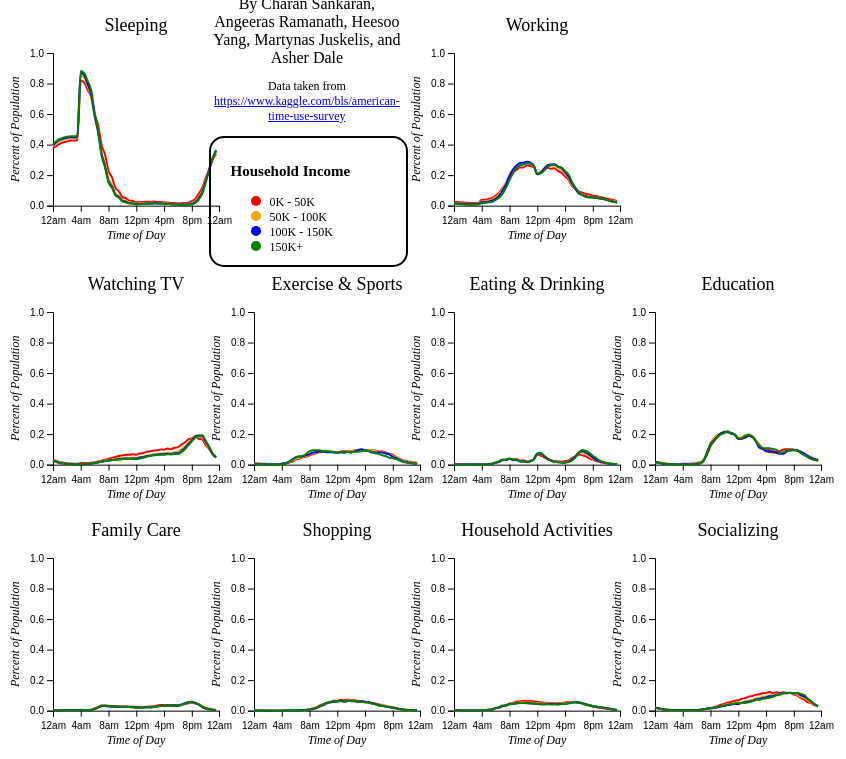
D3 v5 page, settled after 480 driven frames (8 s of simulated time); the page loaded 1 data file(s).


// ── visualization.js

const config = {
    margin: {
        top: 45,
        right: 45,
        bottom: 45,
        left: 45
    },
    numIncomeGroups: 4
};

config.width = $(window).width() / 4 - config.margin.left - config.margin.right;
config.height = ($(window).height() - 40) / 3 - config.margin.top - config.margin.bottom;

$(function() {
    const charts = [
        {
            chartId: "sleepChart",
            title: "Sleeping",
            activityName: "sleep"
        },
        {
            chartId: "workChart",
            title: "Working",
            activityName: "work"
        },
        {
            chartId: "tvChart",
            title: "Watching TV",
            activityName: "entertainment"
        },
        {
            chartId: "sportChart",
            title: "Exercise & Sports",
            activityName: "sports"
        },
        {
            chartId: "eatChart",
            title: "Eating & Drinking",
            activityName: "eating"
        },
        {
            chartId: "educationChart",
            title: "Education",
            activityName: "education"
        },
        {
            chartId: "familyChart",
            title: "Family Care",
            activityName: "family"
        },
        {
            chartId: "shopChart",
            title: "Shopping",
            activityName: "shopping"
        },
        {
            chartId: "houseChart",
            title: "Household Activities",
            activityName: "household"
        },
        {
            chartId: "socialChart",
            title: "Socializing",
            activityName: "socializing"
        },
    ];

    d3.csv("data/aggregate-all.csv").then((data) => {
        charts.forEach((chart) => {
            chart.data = data.filter(row => row.activity == chart.activityName);

            visualize(chart);
        });
    });
});

function visualize(chartObj) {
    const svg = d3.select(`#${chartObj.chartId}`)
        .append("svg")
        .attr("width", config.width + config.margin.left + config.margin.right)
        .attr("height", config.height + config.margin.top + config.margin.bottom)
        .style("width", config.width + config.margin.left + config.margin.right)
        .style("height", config.height + config.margin.top + config.margin.bottom)
        .on("mouseleave", () => hideAreas(chartObj.activityName))
        .append("g")
        .attr("transform", "translate(" + config.margin.left + "," + config.margin.top + ")");

    const yScale = d3.scaleLinear()
        .range([config.height, 0])
        .domain([0, 1]);

    svg.append('g')
        .call(d3.axisLeft(yScale).ticks(5));

    svg.append("text")
        .attr("text-anchor", "middle")
        .attr("transform", "translate("+ (-3 * config.margin.left / 4) +","+(config.height/2)+")rotate(-90)")
        .style("font-size", "12px")
        .style("font-style", "italic")
        .text("Percent of Population");

    svg.append("text")
        .attr("text-anchor", "middle")
        .attr("transform", "translate("+ (config.width/2) +","+(config.height + 3 * config.margin.bottom / 4)+")")
        .style("font-size", "12px")
        .style("font-style", "italic")
        .text("Time of Day");

    const xScale = d3.scaleLinear()
        .range([0, config.width])
        .domain([0, 1435]);

    const ticks = [0, 240, 480, 720, 960, 1200, 1435];
    const tickLabels = ["12am", "4am", "8am", "12pm", "4pm", "8pm", "12am"];

    const bottomAxis = d3.axisBottom(xScale).ticks(1)
        .tickValues(ticks)
        .tickFormat((d, i) => tickLabels[i]);

    svg.append('g')
        .attr('transform', `translate(0, ${config.height})`)
        .call(bottomAxis)
        .selectAll("text")
        .attr("y", 15)
        .attr("dy", ".35em");

    svg.append("text")
        .attr("x", (config.width / 2))
        .attr("y", 0 - (config.margin.top / 2))
        .attr("text-anchor", "middle")
        .style("font-size", "18px")
        .style("fill", "black")
        .text(chartObj.title);

    const line = d3.line()
        .x(d => xScale(d.time))
        .y(d => yScale(d.percentOfGroup))
        .curve(d3.curveMonotoneX);

    const area = d3.area()
    		.x(function(d) {return xScale(d.time); })
    		.y0(function(d) { return yScale(d.percentOfGroup); })
    		.y1(function(d) { return yScale(0); })
        .curve(d3.curveMonotoneX);

    const colors = ["red", "orange", "blue", "green"];
    const lineData = [];

    for (let i = 0; i < config.numIncomeGroups; i++) {
        lineData.push(chartObj.data
            .filter(row => row.time % 30 == 0)
            .map(row => {
                return {time: row.time, percentOfGroup: row[`percent_${i}`]}
            })
        );

        svg.append("path")
            .datum(lineData[i])
            .attr("id", `${chartObj.activityName}area-${i}`)
            .attr("d", area)
            .style("fill", colors[i])
            .style("opacity", 0.2)
            .style("visibility", "hidden");
    }

    for (let i = 0; i < config.numIncomeGroups; i++) {
        svg.append("path")
            .data([lineData[i]])
            .attr("class", "line")
            .attr("d", line)
            .style("fill", "none")
            .style("stroke", colors[i])
            .style("stroke-width", "2px")
            .on("mouseenter", () => {
                hideAreas(chartObj.activityName);

                d3.select(`#${chartObj.activityName}area-${i}`).style("visibility", "visible");
            })
            .call(transition);
    }
};

function hideAreas(activity) {
    for (let i = 0; i < config.numIncomeGroups; i++) {
        d3.select(`#${activity}area-${i}`)
            .style("visibility", "hidden");
    }
}

function transition(path) {
    path.transition()
        .duration(1000)
        .attrTween("stroke-dasharray", tweenDash);
}

function tweenDash() {
    const l = this.getTotalLength();
    const i = d3.interpolateString("0," + l, l + "," + l);
    return t => i(t);
}

### data: data/aggregate-all.csv
, time, activity, percent_0, percent_1, percent_2, percent_3
0, 0, sleep, 0.3737, 0.3912, 0.3976, 0.4035
1, 0, socializing, 0.01977, 0.01887, 0.01958, 0.01818
2, 0, eating, 0.00287, 0.002293, 0.001524, 0.001719
3, 0, household, 0.003153, 0.003067, 0.003613, 0.003409
4, 0, shopping, 0.001131, 0.000808, 0.0005164, 0.0006085
5, 0, family, 0.004264, 0.003303, 0.002421, 0.00239
6, 0, work, 0.02583, 0.01907, 0.01664, 0.01374
7, 0, education, 0.01967, 0.01468, 0.02012, 0.0122
8, 0, sports, 0.009738, 0.00652, 0.00359, 0.003478
9, 0, entertainment, 0.03041, 0.02739, 0.02571, 0.02497
10, 5, sleep, 0.3765, 0.3945, 0.4002, 0.4069
11, 5, socializing, 0.01985, 0.01854, 0.01947, 0.01833
12, 5, eating, 0.00271, 0.002255, 0.001457, 0.00158
13, 5, household, 0.002936, 0.002846, 0.003287, 0.003065
14, 5, shopping, 0.00123, 0.0008341, 0.0007747, 0.0002434
15, 5, family, 0.003804, 0.002943, 0.002287, 0.00245
16, 5, work, 0.02565, 0.01874, 0.01651, 0.01314
17, 5, education, 0.01915, 0.015, 0.01816, 0.01342
18, 5, sports, 0.009738, 0.006597, 0.003365, 0.003478
19, 5, entertainment, 0.03014, 0.0268, 0.02523, 0.02399
20, 10, sleep, 0.3791, 0.3968, 0.4029, 0.4094
21, 10, socializing, 0.01975, 0.01821, 0.01947, 0.01757
22, 10, eating, 0.002717, 0.002187, 0.001325, 0.001858
23, 10, household, 0.00263, 0.002646, 0.003334, 0.002962
24, 10, shopping, 0.001012, 0.0007559, 0.0007747, 0.0004868
25, 10, family, 0.003833, 0.002739, 0.002063, 0.002211
26, 10, work, 0.02571, 0.01869, 0.01664, 0.01314
27, 10, education, 0.01925, 0.01531, 0.01717, 0.01342
28, 10, sports, 0.009601, 0.006444, 0.002917, 0.003745
29, 10, entertainment, 0.02962, 0.02638, 0.02484, 0.02359
30, 15, sleep, 0.3822, 0.3999, 0.4064, 0.4127
31, 15, socializing, 0.01928, 0.01753, 0.01937, 0.01619
32, 15, eating, 0.00248, 0.002031, 0.001292, 0.001858
33, 15, household, 0.002359, 0.00228, 0.0031, 0.002893
34, 15, shopping, 0.0009126, 0.0005213, 0.0006886, 0.0003651
35, 15, family, 0.003611, 0.002645, 0.002197, 0.002031
36, 15, work, 0.02624, 0.01867, 0.01633, 0.01253
37, 15, education, 0.01904, 0.01531, 0.0157, 0.01403
38, 15, sports, 0.009532, 0.006367, 0.003141, 0.003745
39, 15, entertainment, 0.0288, 0.02548, 0.02388, 0.02217
40, 20, sleep, 0.3841, 0.402, 0.4087, 0.4149
41, 20, socializing, 0.01901, 0.01744, 0.01916, 0.01604
42, 20, eating, 0.002391, 0.001856, 0.001259, 0.001487
43, 20, household, 0.002332, 0.002148, 0.002727, 0.002858
44, 20, shopping, 0.0009126, 0.0004952, 0.0006025, 0.0002434
45, 20, family, 0.003358, 0.002426, 0.001614, 0.001912
46, 20, work, 0.02638, 0.01859, 0.01614, 0.01253
47, 20, education, 0.0183, 0.015, 0.01521, 0.01464
48, 20, sports, 0.009258, 0.005983, 0.003141, 0.003478
49, 20, entertainment, 0.02843, 0.02531, 0.02379, 0.02146
50, 25, sleep, 0.3853, 0.4032, 0.4103, 0.4162
51, 25, socializing, 0.01877, 0.01756, 0.01884, 0.01589
52, 25, eating, 0.00225, 0.001778, 0.001259, 0.001533
53, 25, household, 0.002269, 0.002059, 0.002564, 0.002617
54, 25, shopping, 0.0007936, 0.0004952, 0.0006025, 0.0002434
55, 25, family, 0.00318, 0.002395, 0.00148, 0.001673
56, 25, work, 0.02648, 0.01854, 0.01602, 0.01262
57, 25, education, 0.01799, 0.015, 0.01472, 0.01342
58, 25, sports, 0.009327, 0.00583, 0.002917, 0.003478
59, 25, entertainment, 0.02835, 0.02526, 0.02334, 0.02097
... 2,820 more rows